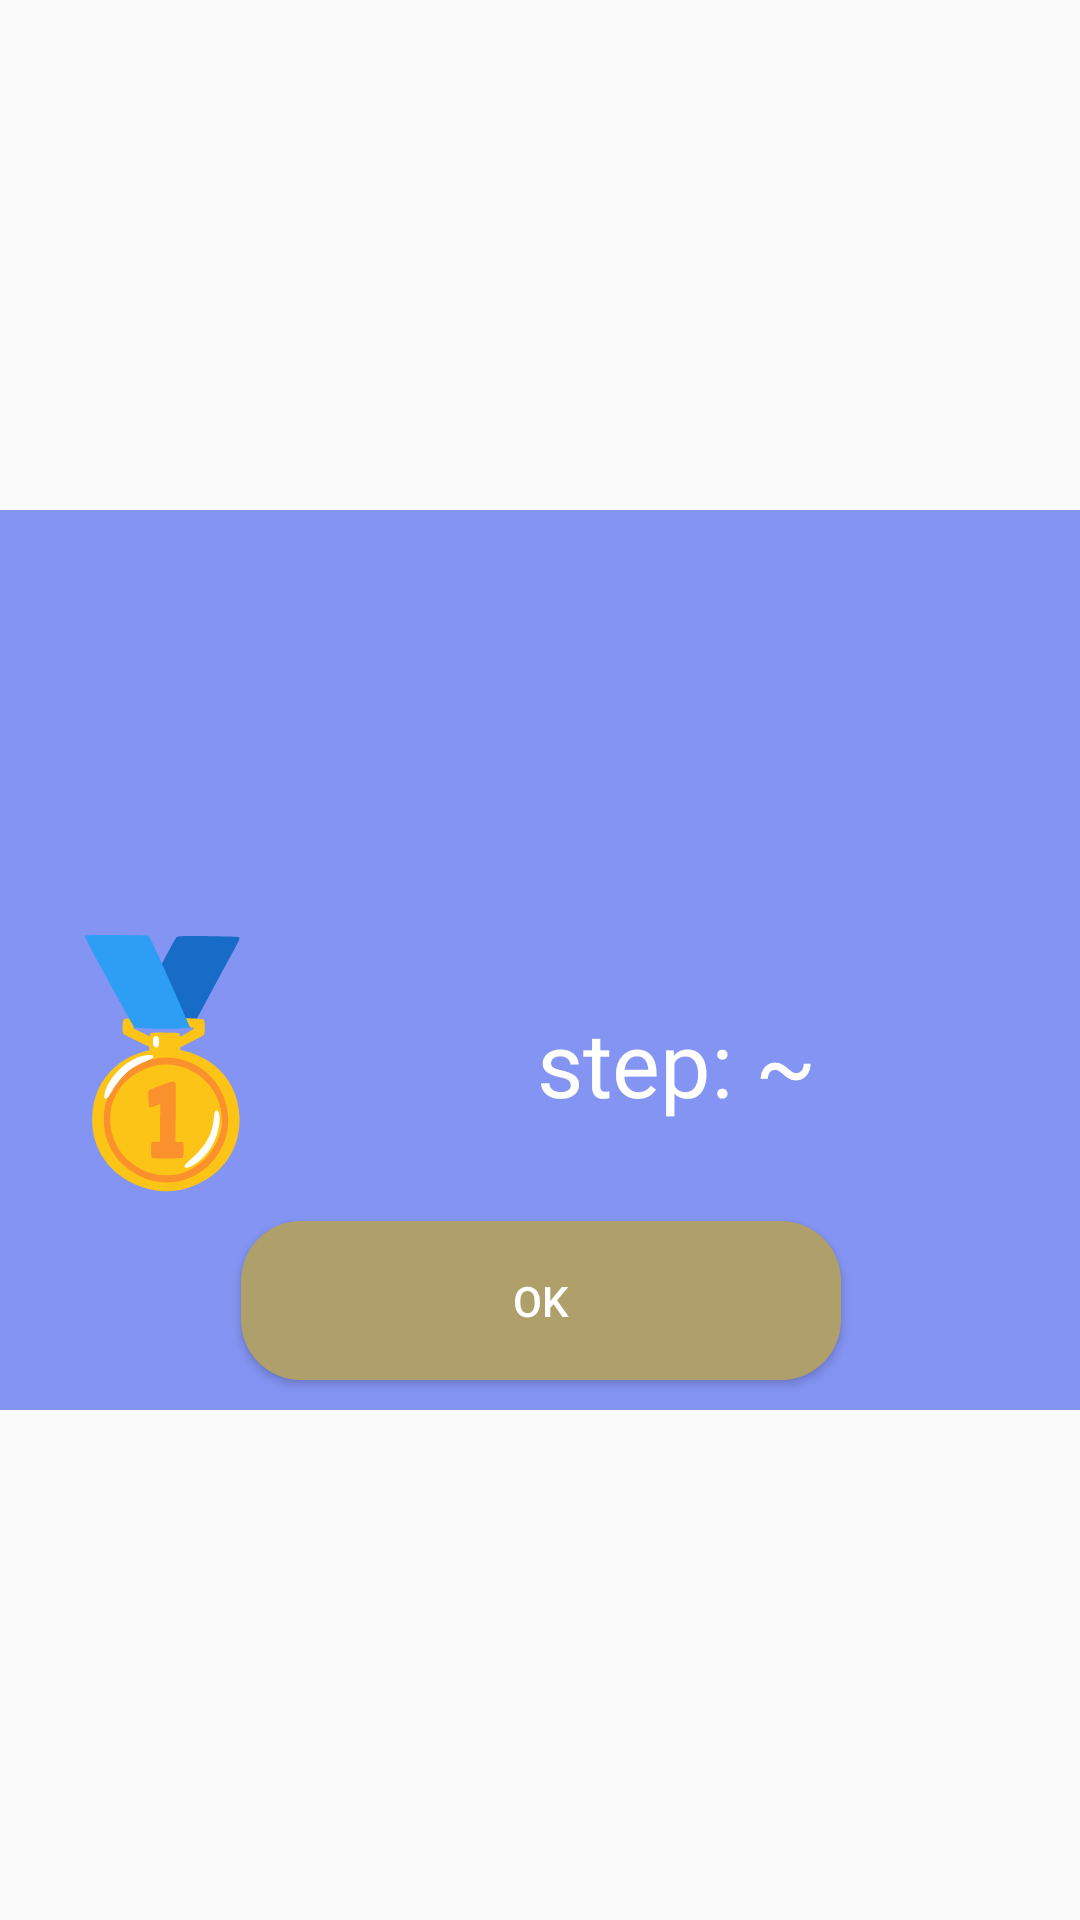

Here is an Android app screen rendered from its layout file. Give the layout XML and the strings, colors and styles it references.
<!-- AndroidManifest.xml: application theme Theme.Lesson_2 -->
<!-- res/layout/win.xml -->
<?xml version="1.0" encoding="utf-8"?>
<androidx.constraintlayout.widget.ConstraintLayout xmlns:android="http://schemas.android.com/apk/res/android"
    xmlns:app="http://schemas.android.com/apk/res-auto"
    xmlns:tools="http://schemas.android.com/tools"
    android:layout_width="match_parent"

    android:layout_height="match_parent">

    <androidx.appcompat.widget.LinearLayoutCompat
        android:layout_width="380dp"
        android:layout_height="300dp"
        android:background="#8494F3"
        android:gravity="bottom"
        android:orientation="vertical"
        app:layout_constraintBottom_toBottomOf="parent"
        app:layout_constraintEnd_toEndOf="parent"
        app:layout_constraintStart_toStartOf="parent"
        app:layout_constraintTop_toTopOf="parent"
        tools:ignore="MissingConstraints">

        <ImageView
            android:paddingHorizontal="30dp"
            android:layout_width="match_parent"
            android:layout_height="0dp"
            android:layout_weight="2.5"
            android:src="@drawable/top_score" />

        <TextView
            android:id="@+id/TextRecord"
            android:layout_width="match_parent"
            android:layout_height="0dp"
            android:layout_weight="2"
            android:paddingHorizontal="20dp"
            android:drawableStart="@drawable/first"
            android:gravity="center"
            android:text="@string/step"
            android:textColor="@color/white"
            android:textSize="30sp" />

        <Button
            android:id="@+id/buttonOk"
            android:layout_width="200dp"
            android:layout_height="0dp"
            android:layout_gravity="center"
            android:layout_weight="1"
            android:layout_marginBottom="10dp"
            android:background="@drawable/button"
            android:clickable="true"
            android:text="@string/ok"
            android:textColor="@color/white"
            android:focusable="true" />
    </androidx.appcompat.widget.LinearLayoutCompat>

</androidx.constraintlayout.widget.ConstraintLayout>
<!-- resources referenced by this layout -->
<resources>
  <!-- drawable button (drawable) -->
  <?xml version="1.0" encoding="utf-8"?>
  <selector xmlns:android="http://schemas.android.com/apk/res/android">
      <item android:state_pressed="true">
          <shape>
              <solid android:color="#53BBEA"/>
              <corners android:radius="20dp"/>
          </shape>
  
      </item>
      <item android:state_pressed="false">
          <shape>
              <solid android:color="#AF9F6B"/>
              <corners android:radius="20dp"/>
          </shape>
  
      </item>
  
  
  </selector>
  <!-- drawable first: vector/xml drawable (drawable, 2923 chars, omitted) -->
  <string name="ok">OK</string>
  <string name="step">step: ~</string>
  <style name="Theme.Lesson_2" parent="Theme.Design.Light.NoActionBar">
          
          <item name="colorPrimary">#8494F3</item>
          <item name="colorPrimaryVariant">#8494F3</item>
          <item name="colorOnPrimary">@color/white</item>
          
          <item name="colorSecondary">@color/teal_200</item>
          <item name="colorSecondaryVariant">@color/teal_700</item>
          <item name="colorOnSecondary">@color/black</item>
          
          <item name="android:statusBarColor" tools:targetApi="l">?attr/colorPrimaryVariant</item>
          
      </style>
  <!-- not gathered from this repository: default colours our renderer supplied (Android Studio template values) -->
  <color name="teal_200">#FF03DAC5</color>
  <color name="teal_700">#FF018786</color>
  <color name="black">#FF000000</color>
  <color name="white">#FFFFFFFF</color>
</resources>
